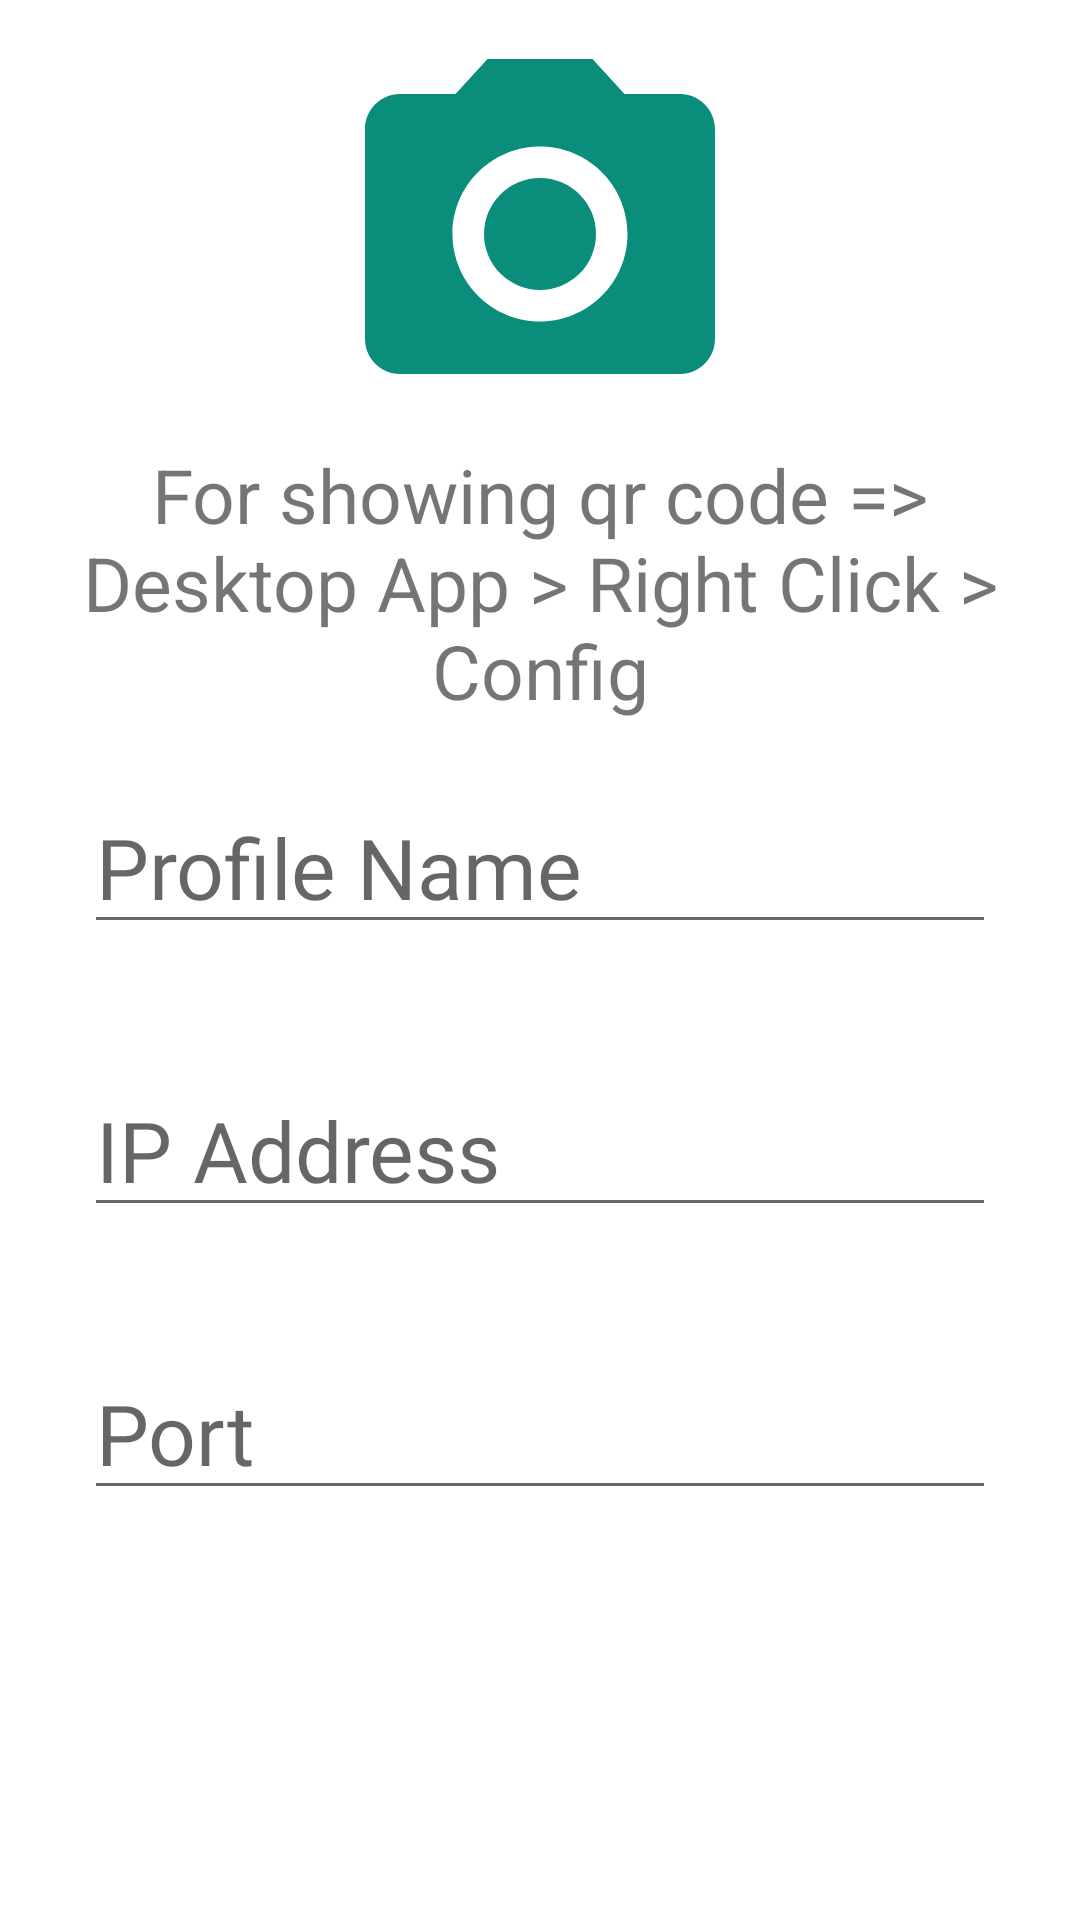

The Android layout XML behind this screen, and the referenced resources:
<!-- AndroidManifest.xml: application theme Theme.LockPcWithPhone -->
<!-- res/layout/fragment2.xml -->
<?xml version="1.0" encoding="utf-8"?>
<RelativeLayout xmlns:android="http://schemas.android.com/apk/res/android"
    android:layout_width="match_parent"
    android:layout_height="match_parent"
    android:gravity="center">

    <ScrollView
        android:layout_width="match_parent"
        android:layout_height="match_parent">

        <LinearLayout
            android:id="@+id/card"
            android:layout_width="match_parent"
            android:layout_height="wrap_content"
            android:layout_marginLeft="8dp"
            android:layout_marginTop="8dp"
            android:layout_marginRight="8dp"
            android:orientation="vertical">

            <ImageView
                android:foreground="?android:attr/selectableItemBackground"
                android:id="@+id/cameraBtn"
                android:layout_width="140dp"
                android:layout_height="140dp"
                android:layout_gravity="center"
                android:background="@drawable/camera_icon" />

            <TextView
                android:layout_width="match_parent"
                android:layout_height="wrap_content"
                android:gravity="center"
                android:text="For showing qr code => Desktop App > Right Click > Config"
                android:textSize="25sp" />

            <com.google.android.material.textfield.TextInputEditText
                android:id="@+id/createProfileName"
                android:layout_width="match_parent"
                android:layout_height="wrap_content"
                android:layout_margin="20dp"
                android:fontFamily="@font/app_font"
                android:hint="Profile Name"
                android:maxLines="1"
                android:textSize="28sp" />

            <com.google.android.material.textfield.TextInputEditText
                android:id="@+id/createProfileAddress"
                android:layout_width="match_parent"
                android:layout_height="wrap_content"
                android:layout_margin="20dp"
                android:fontFamily="@font/app_font"
                android:hint="IP Address"
                android:maxLines="1"
                android:textSize="28sp" />

            <com.google.android.material.textfield.TextInputEditText
                android:id="@+id/createProfilePort"
                android:layout_width="match_parent"
                android:layout_height="wrap_content"
                android:layout_margin="20dp"
                android:fontFamily="@font/app_font"
                android:hint="Port"
                android:maxLines="1"
                android:textSize="28sp" />


            <ImageView
                android:id="@+id/createSaveBtn"
                android:layout_width="80dp"
                android:layout_height="80dp"
                android:layout_gravity="center"
                android:foreground="?android:attr/selectableItemBackground"
                android:background="@drawable/save_icon" />

        </LinearLayout>

    </ScrollView>
</RelativeLayout>
<!-- resources referenced by this layout -->
<resources>
  <!-- drawable camera_icon (drawable) -->
  <vector android:height="56dp" android:tint="#0A8D7B"
      android:viewportHeight="24" android:viewportWidth="24"
      android:width="56dp" xmlns:android="http://schemas.android.com/apk/res/android">
      <path android:fillColor="@android:color/white" android:pathData="M12,12m-3.2,0a3.2,3.2 0,1 1,6.4 0a3.2,3.2 0,1 1,-6.4 0"/>
      <path android:fillColor="@android:color/white" android:pathData="M9,2L7.17,4L4,4c-1.1,0 -2,0.9 -2,2v12c0,1.1 0.9,2 2,2h16c1.1,0 2,-0.9 2,-2L22,6c0,-1.1 -0.9,-2 -2,-2h-3.17L15,2L9,2zM12,17c-2.76,0 -5,-2.24 -5,-5s2.24,-5 5,-5 5,2.24 5,5 -2.24,5 -5,5z"/>
  </vector>
  <style name="Theme.LockPcWithPhone" parent="Theme.MaterialComponents.DayNight.DarkActionBar">
          
          <item name="colorPrimary">@color/purple_500</item>
          <item name="colorPrimaryVariant">@color/purple_700</item>
          <item name="colorOnPrimary">@color/white</item>
          
          <item name="colorSecondary">@color/teal_200</item>
          <item name="colorSecondaryVariant">@color/teal_700</item>
          <item name="colorOnSecondary">@color/black</item>
          
          <item name="android:statusBarColor" tools:targetApi="l">?attr/colorPrimaryVariant</item>
          
      </style>
  <color name="purple_500">#00BCD4</color>
  <color name="purple_700">#00BCD4</color>
  <color name="white">#FFFFFFFF</color>
  <color name="teal_200">#FF03DAC5</color>
  <color name="teal_700">#FF018786</color>
  <color name="black">#FF000000</color>
</resources>
